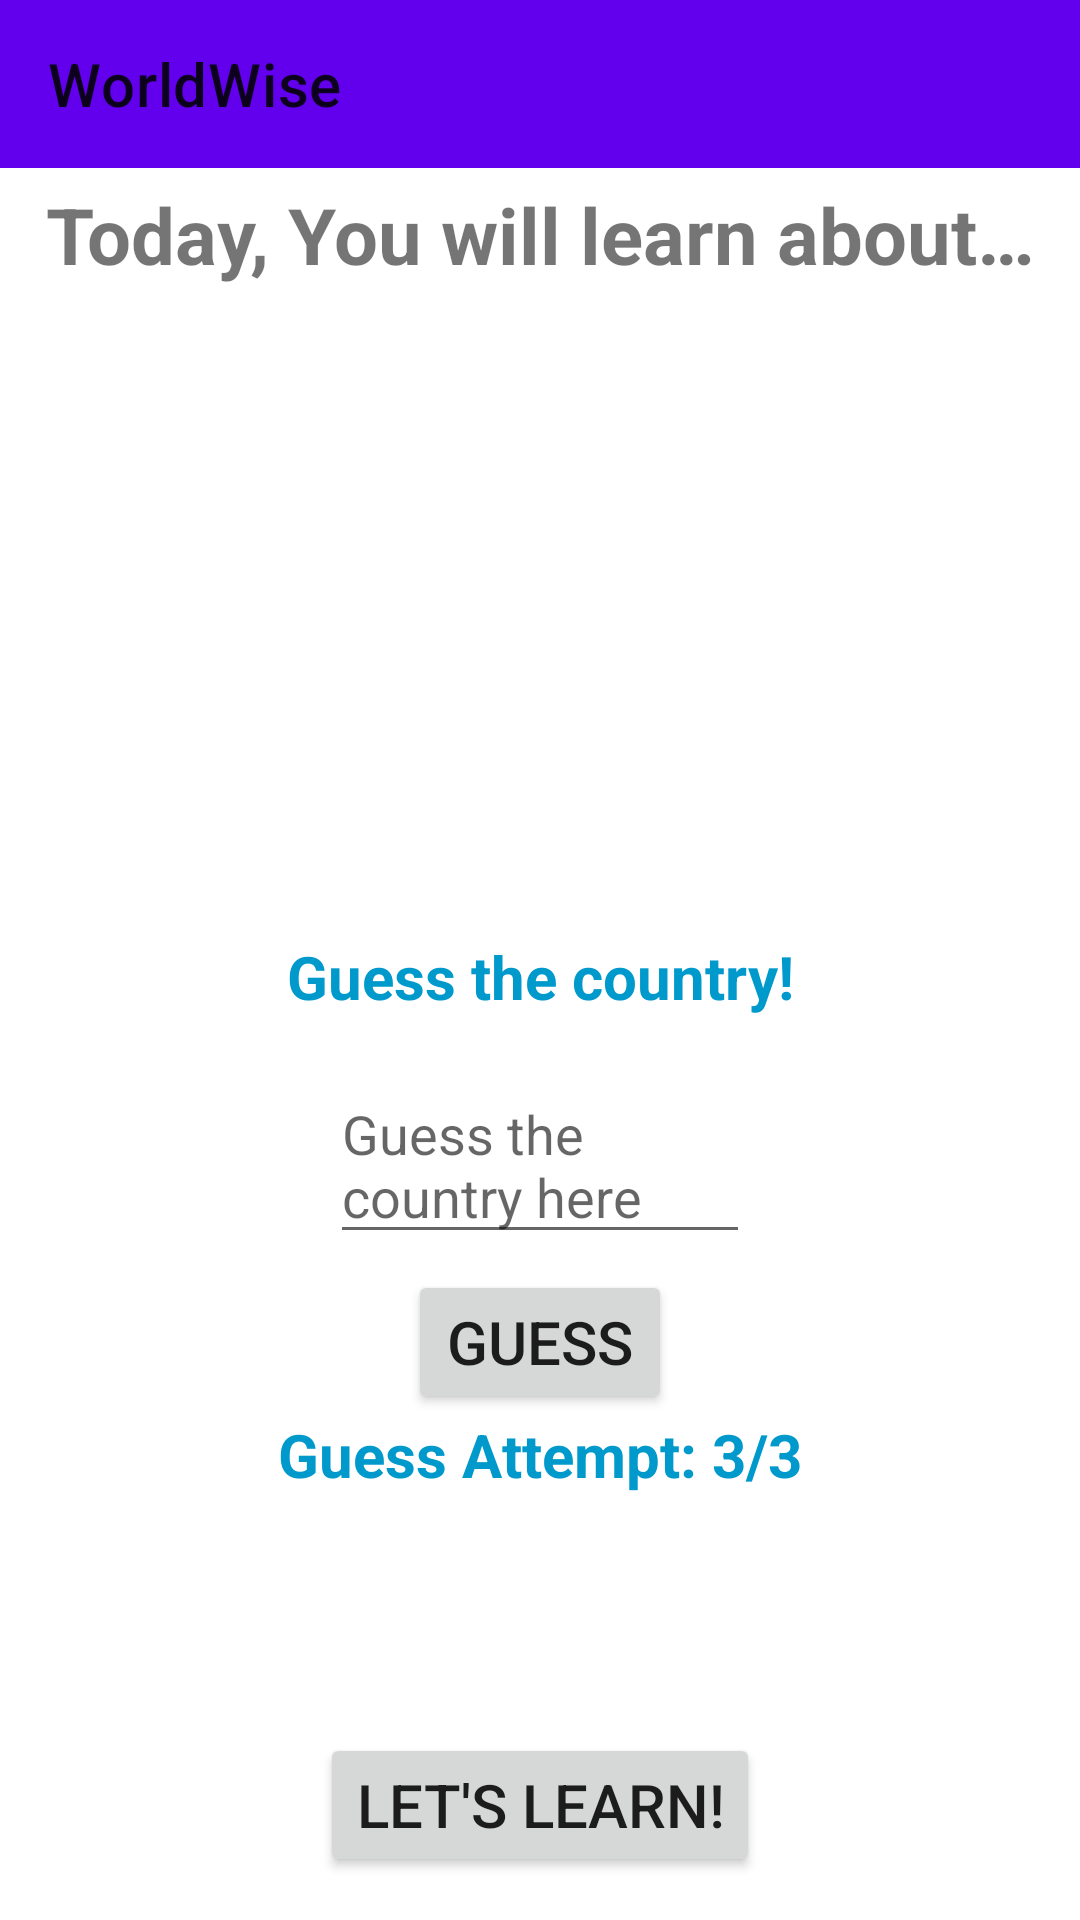

Layout XML and referenced resources for this Android screen:
<!-- AndroidManifest.xml: application theme Theme.WorldWise -->
<!-- res/layout/activity_main.xml -->
<?xml version="1.0" encoding="utf-8"?>
<androidx.constraintlayout.widget.ConstraintLayout xmlns:android="http://schemas.android.com/apk/res/android"
    xmlns:app="http://schemas.android.com/apk/res-auto"
    xmlns:tools="http://schemas.android.com/tools"
    android:id="@+id/main"
    android:layout_width="match_parent"
    android:layout_height="match_parent"
    tools:context=".MainActivity">

    <androidx.appcompat.widget.Toolbar
        android:id="@+id/toolbar"
        android:layout_width="match_parent"
        android:layout_height="?attr/actionBarSize"
        android:background="?attr/colorPrimary"
        app:layout_constraintTop_toTopOf="parent"
        app:layout_constraintStart_toStartOf="parent"
        app:layout_constraintEnd_toEndOf="parent"
        app:popupTheme="@style/ThemeOverlay.AppCompat.Light"
        app:title="WorldWise" />

    <TextView
        android:id="@+id/textView"
        android:layout_width="wrap_content"
        android:layout_height="wrap_content"
        android:text="@string/intro"
        android:textSize="26sp"
        android:textStyle="bold"
        app:layout_constraintBottom_toBottomOf="parent"
        app:layout_constraintEnd_toEndOf="parent"
        app:layout_constraintStart_toStartOf="parent"
        app:layout_constraintTop_toTopOf="parent"
        app:layout_constraintVertical_bias="0.100" />

    <ImageView
        android:id="@+id/flag_map"
        android:layout_width="200dp"
        android:layout_height="150dp"
        android:contentDescription="Country Flag Map"
        android:scaleType="fitCenter"
        android:src="@drawable/usa_flag_map"
        app:layout_constraintBottom_toTopOf="@+id/okButton"
        app:layout_constraintEnd_toEndOf="parent"
        app:layout_constraintHorizontal_bias="0.500"
        app:layout_constraintStart_toStartOf="parent"
        app:layout_constraintTop_toBottomOf="@+id/textView"
        app:layout_constraintVertical_bias="0.200" />

    <TextView
        android:id="@+id/countryText"
        android:layout_width="wrap_content"
        android:layout_height="wrap_content"
        android:text="@string/guess_headline"
        android:textColor="@android:color/holo_blue_dark"
        android:textSize="20sp"
        android:textStyle="bold"
        app:layout_constraintBottom_toBottomOf="parent"
        app:layout_constraintEnd_toEndOf="parent"
        app:layout_constraintHorizontal_bias="0.500"
        app:layout_constraintStart_toStartOf="parent"
        app:layout_constraintTop_toBottomOf="@+id/flag_map"
        app:layout_constraintVertical_bias="0" />

    <Button
        android:id="@+id/guessButton"
        android:layout_width="wrap_content"
        android:layout_height="wrap_content"
        android:text="Guess"
        android:textSize="20sp"
        app:layout_constraintBottom_toBottomOf="parent"
        app:layout_constraintEnd_toEndOf="parent"
        app:layout_constraintHorizontal_bias="0.500"
        app:layout_constraintStart_toStartOf="parent"
        app:layout_constraintTop_toBottomOf="@id/userGuess"
        app:layout_constraintVertical_bias="0.030" />

    <EditText
        android:id="@+id/userGuess"
        android:layout_width="match_parent"
        android:layout_height="wrap_content"
        android:layout_marginStart="110dp"
        android:layout_marginEnd="110dp"
        android:hint="@string/guessCountry"
        app:layout_constraintBottom_toBottomOf="parent"
        app:layout_constraintEnd_toEndOf="parent"
        app:layout_constraintHorizontal_bias="0.0"
        app:layout_constraintStart_toStartOf="parent"
        app:layout_constraintTop_toBottomOf="@+id/countryText"
        app:layout_constraintVertical_bias="0.070" />

    <TextView
        android:id="@+id/guessAttempt"
        android:layout_width="wrap_content"
        android:layout_height="wrap_content"
        android:text="Guess Attempt: 3/3"
        android:textColor="@android:color/holo_blue_dark"
        android:textSize="20sp"
        android:textStyle="bold"
        app:layout_constraintBottom_toBottomOf="parent"
        app:layout_constraintEnd_toEndOf="parent"
        app:layout_constraintHorizontal_bias="0.500"
        app:layout_constraintStart_toStartOf="parent"
        app:layout_constraintTop_toBottomOf="@+id/guessButton"
        app:layout_constraintVertical_bias="0" />


    <Button
        android:id="@+id/okButton"
        android:layout_width="wrap_content"
        android:layout_height="wrap_content"
        android:text="@string/learn_button"
        android:textSize="20sp"
        app:layout_constraintBottom_toBottomOf="parent"
        app:layout_constraintEnd_toEndOf="parent"
        app:layout_constraintStart_toStartOf="parent"
        app:layout_constraintTop_toTopOf="parent"
        app:layout_constraintVertical_bias="0.976" />

</androidx.constraintlayout.widget.ConstraintLayout>
<!-- resources referenced by this layout -->
<resources>
  <string name="guessCountry">Guess the country here</string>
  <string name="guess_headline">Guess the country!</string>
  <string name="intro">Today, You will learn about…</string>
  <string name="learn_button">Let\'s Learn!</string>
  <style name="Theme.WorldWise" parent="Theme.MaterialComponents.DayNight.NoActionBar" />
</resources>
